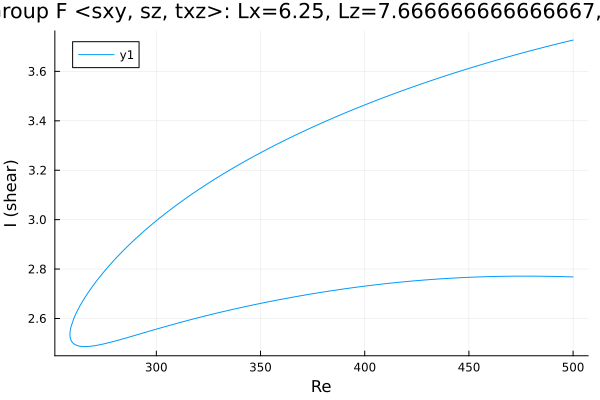

Values plotted in this chart, from the file beside it:
Re, shear
500.0, 2.768
498.8, 2.768
497.4, 2.769
495.9, 2.769
494.5, 2.769
493.1, 2.77
491.7, 2.77
490.3, 2.77
488.9, 2.77
487.5, 2.771
486, 2.771
484.6, 2.771
483.2, 2.771
481.8, 2.771
480.4, 2.771
479, 2.771
478.2, 2.771
476.8, 2.771
475.4, 2.771
474, 2.771
472.6, 2.771
471.1, 2.771
469.7, 2.771
468.3, 2.771
466.9, 2.771
465.5, 2.77
464.1, 2.77
462.7, 2.77
461.2, 2.77
459.8, 2.769
458.4, 2.769
457, 2.769
455.6, 2.768
454.2, 2.768
452.8, 2.767
451.3, 2.767
449.9, 2.767
448.5, 2.766
447.1, 2.765
445.7, 2.765
444.3, 2.764
442.9, 2.764
441.4, 2.763
440, 2.762
438.6, 2.762
437.2, 2.761
435.8, 2.76
434.4, 2.759
433, 2.758
431.5, 2.757
430.1, 2.757
428.7, 2.756
427.3, 2.755
425.9, 2.754
424.5, 2.753
423.1, 2.752
421.6, 2.751
420.2, 2.75
418.8, 2.748
417.4, 2.747
... 352 more rows
